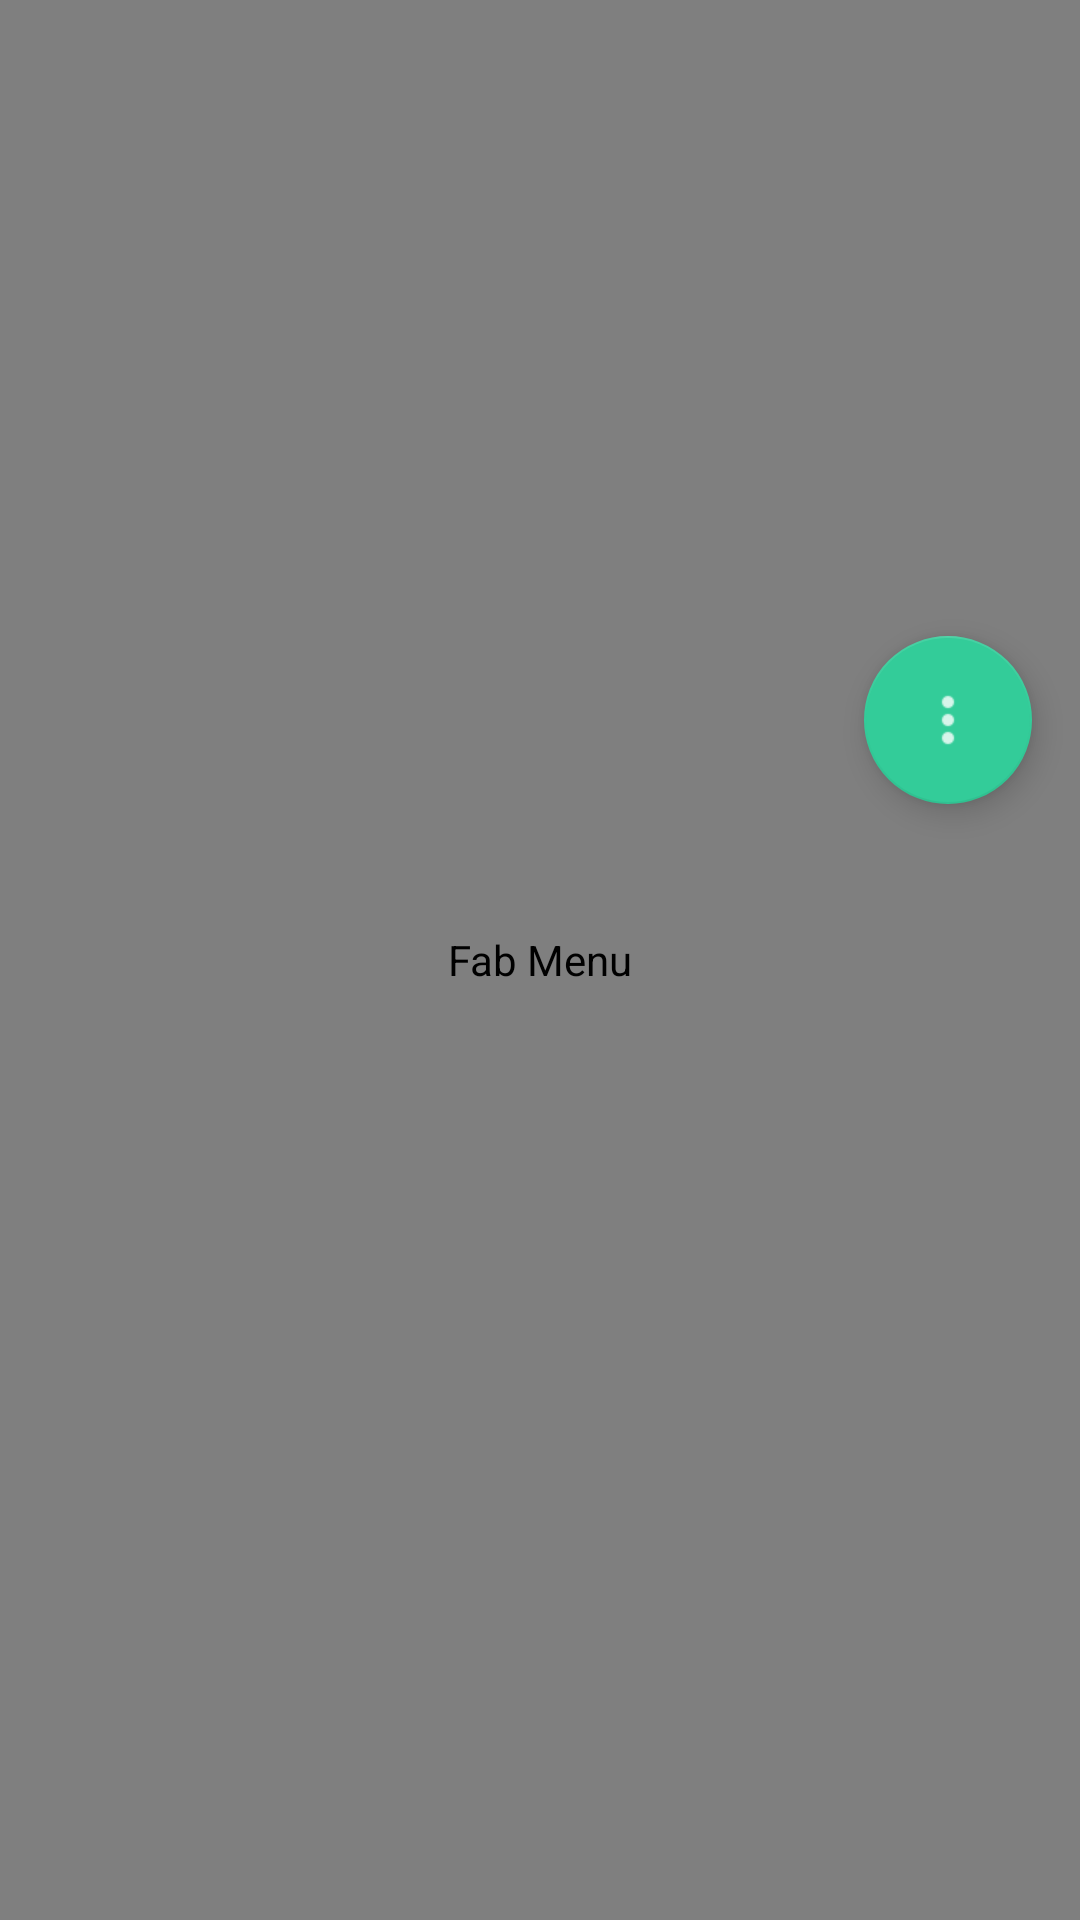

Write the Android layout XML for this screen, with the resource values it uses.
<!-- AndroidManifest.xml: activity theme AppTheme.Detail -->
<!-- res/layout/fragment_article_detail.xml -->
<android.support.design.widget.CoordinatorLayout xmlns:android="http://schemas.android.com/apk/res/android"
    xmlns:app="http://schemas.android.com/apk/res-auto"
    xmlns:tools="http://schemas.android.com/tools"
    android:id="@+id/draw_insets_frame_layout"
    android:layout_width="match_parent"
    android:layout_height="match_parent"
    tools:ignore="MergeRootFrame">

    <android.support.design.widget.AppBarLayout
        android:id="@+id/app_bar"
        android:layout_width="match_parent"
        android:layout_height="@dimen/material_layout_app_bar_height"
        android:theme="@style/ThemeOverlay.AppCompat.Dark.ActionBar">

        <android.support.design.widget.CollapsingToolbarLayout
            android:id="@+id/toolbar_layout"
            android:layout_width="match_parent"
            android:layout_height="match_parent"
            app:expandedTitleMargin="@dimen/activity_horizontal_margin"
            app:expandedTitleMarginBottom="@dimen/expanded_toolbar_title_margin_bottom"
            app:expandedTitleTextAppearance="@style/ExpandedTitleTextAppearance"
            app:layout_scrollFlags="scroll|enterAlwaysCollapsed"
            app:toolbarId="@+id/toolbar">

            <FrameLayout
                android:id="@+id/photo_container"
                android:layout_width="match_parent"
                android:layout_height="match_parent"
                android:background="@color/photo_placeholder"
                app:layout_collapseMode="parallax"
                app:layout_scrollFlags="scroll|enterAlwaysCollapsed">

                <ImageView
                    android:id="@+id/photo"
                    android:layout_width="match_parent"
                    android:layout_height="match_parent"
                    android:contentDescription="@string/article_detail_image"
                    android:scaleType="centerCrop"
                    android:transitionName="@string/transition_article_photo"
                    app:layout_collapseMode="parallax" />

                <View
                    android:layout_width="match_parent"
                    android:layout_height="match_parent"
                    android:background="@drawable/photo_background_protection" />

            </FrameLayout>

            <android.support.v7.widget.Toolbar
                android:id="@+id/detail_toolbar"
                android:layout_width="match_parent"
                android:layout_height="?attr/actionBarSize"
                android:layout_marginTop="@dimen/detail_toolbar_margin"
                app:contentInsetStart="@dimen/activity_horizontal_margin"
                app:layout_collapseMode="parallax"
                app:popupTheme="@style/ThemeOverlay.AppCompat.Light">

            </android.support.v7.widget.Toolbar>

        </android.support.design.widget.CollapsingToolbarLayout>

    </android.support.design.widget.AppBarLayout>

    <android.support.v4.widget.NestedScrollView
        android:id="@+id/scrollview"
        android:layout_width="match_parent"
        android:layout_height="match_parent"
        app:layout_behavior="@string/appbar_scrolling_view_behavior">

        <LinearLayout
            android:id="@+id/scrollview_linear_layout"
            android:layout_width="match_parent"
            android:layout_height="match_parent"
            android:orientation="vertical">

            <LinearLayout
                android:id="@+id/meta_bar"
                android:layout_width="match_parent"
                android:layout_height="wrap_content"
                android:layout_gravity="bottom"
                android:orientation="vertical"
                android:paddingBottom="@dimen/detail_inner_horiz_margin"
                android:paddingLeft="@dimen/activity_horizontal_margin"
                android:paddingRight="@dimen/activity_horizontal_margin"
                android:paddingTop="@dimen/detail_metabar_vert_padding">

                <TextView
                    android:id="@+id/article_title"
                    style="?android:attr/textAppearanceLarge"
                    android:layout_width="match_parent"
                    android:layout_height="wrap_content"
                    android:fontFamily="sans-serif-condensed"
                    android:lineSpacingMultiplier="0.9"
                    android:paddingBottom="@dimen/detail_metabar_title_bottom_padding"
                    android:textColor="#fff"
                    android:textSize="@dimen/detail_title_text_size"
                    android:textStyle="bold" />

                <TextView
                    android:id="@+id/article_byline"
                    style="?android:attr/textAppearanceSmall"
                    android:layout_width="wrap_content"
                    android:layout_height="wrap_content"
                    android:textColor="#8fff"
                    android:textSize="@dimen/detail_byline_text_size" />

            </LinearLayout>

            <LinearLayout
                android:layout_width="match_parent"
                android:layout_height="wrap_content"
                android:orientation="vertical">

                <TextView
                    android:id="@+id/article_body"
                    style="?android:attr/textAppearanceMedium"
                    android:layout_width="match_parent"
                    android:layout_height="wrap_content"
                    android:layout_marginLeft="@dimen/activity_horizontal_margin"
                    android:layout_marginRight="@dimen/activity_horizontal_margin"
                    android:layout_marginTop="@dimen/detail_body_top_margin"
                    android:lineSpacingMultiplier="@fraction/detail_body_line_spacing_multiplier"
                    android:paddingBottom="@dimen/detail_body_bottom_margin"
                    android:textColor="@color/primary_text"
                    android:textColorLink="@color/accent"
                    android:textSize="@dimen/detail_body_text_size" />
            </LinearLayout>

        </LinearLayout>

    </android.support.v4.widget.NestedScrollView>

    <android.support.design.widget.FloatingActionButton
        android:id="@+id/fab"
        android:layout_width="wrap_content"
        android:layout_height="wrap_content"
        android:layout_marginBottom="@dimen/fab_margin"
        android:layout_marginEnd="@dimen/fab_margin"
        android:background="@drawable/add_fab_background"
        android:contentDescription="@string/fab"
        android:src="@drawable/ic_more_vertical"
        app:fabSize="normal"
        app:layout_anchor="@id/app_bar"
        app:layout_anchorGravity="bottom|end"
        app:pressedTranslationZ="@dimen/fab_press_translation_z" />

    <com.hlab.fabrevealmenu.view.FABRevealMenu
        android:id="@+id/fabMenu"
        android:layout_width="match_parent"
        android:layout_height="match_parent"
        android:layout_centerInParent="true"
        android:contentDescription="@string/fab_menu"
        app:animateItems="true"
        app:menuBackgroundColor="@color/accent"
        app:menuDirection="left"
        app:menuRes="@menu/article_fab_menu"
        app:menuTitleTextColor="@color/colorWhite"
        app:showOverlay="true"
        app:showTitle="true" />

</android.support.design.widget.CoordinatorLayout>
<!-- resources referenced by this layout -->
<resources>
  <color name="accent">#33cc99</color>
  <color name="photo_placeholder">#e0e7e7e7</color>
  <color name="primary_text">#212121</color>
  <dimen name="activity_horizontal_margin">16dp</dimen>
  <dimen name="detail_body_bottom_margin">32dp</dimen>
  <dimen name="detail_body_text_size">22sp</dimen>
  <dimen name="detail_body_top_margin">16dp</dimen>
  <dimen name="detail_byline_text_size">16sp</dimen>
  <dimen name="detail_inner_horiz_margin">16dp</dimen>
  <dimen name="detail_metabar_title_bottom_padding">4dp</dimen>
  <dimen name="detail_metabar_vert_padding">16dp</dimen>
  <dimen name="detail_title_text_size">32sp</dimen>
  <dimen name="detail_toolbar_margin">24dp</dimen>
  <dimen name="expanded_toolbar_title_margin_bottom">40dp</dimen>
  <dimen name="fab_margin">16dp</dimen>
  <dimen name="fab_press_translation_z">6dp</dimen>
  <dimen name="material_layout_app_bar_height">240dp</dimen>
  <!-- drawable ic_more_vertical: png bitmap (drawable-hdpi, 196 bytes) -->
  <string name="article_detail_image" translatable="false">Article Image</string>
  <string name="fab">Fab</string>
  <string name="fab_menu">Fab Menu</string>
  <string name="transition_article_photo" translatable="false">TN_Article_Photo</string>
  <style name="ExpandedTitleTextAppearance" parent="@android:style/TextAppearance.Large">
          <item name="android:textStyle">bold</item>
      </style>
  <style name="AppTheme.Detail" parent="@style/AppTheme">
          <item name="windowActionBar">false</item>
          <item name="windowNoTitle">true</item>
          <item name="android:statusBarColor">@android:color/transparent</item>
          <item name="android:windowContentTransitions">true</item>
  
          
          <item name="android:windowSharedElementEnterTransition">@transition/change_image_transform</item>
          <item name="android:windowSharedElementExitTransition">@transition/change_image_transform</item>
  
      </style>
  <style name="AppTheme" parent="Theme.AppCompat.DayNight.NoActionBar">
          
          <item name="colorPrimary">@color/primary</item>
          <item name="colorPrimaryDark">@color/primary_dark</item>
          <item name="colorAccent">@color/accent</item>
      </style>
  <color name="primary">#494853</color>
  <color name="primary_dark">#30303d</color>
</resources>
